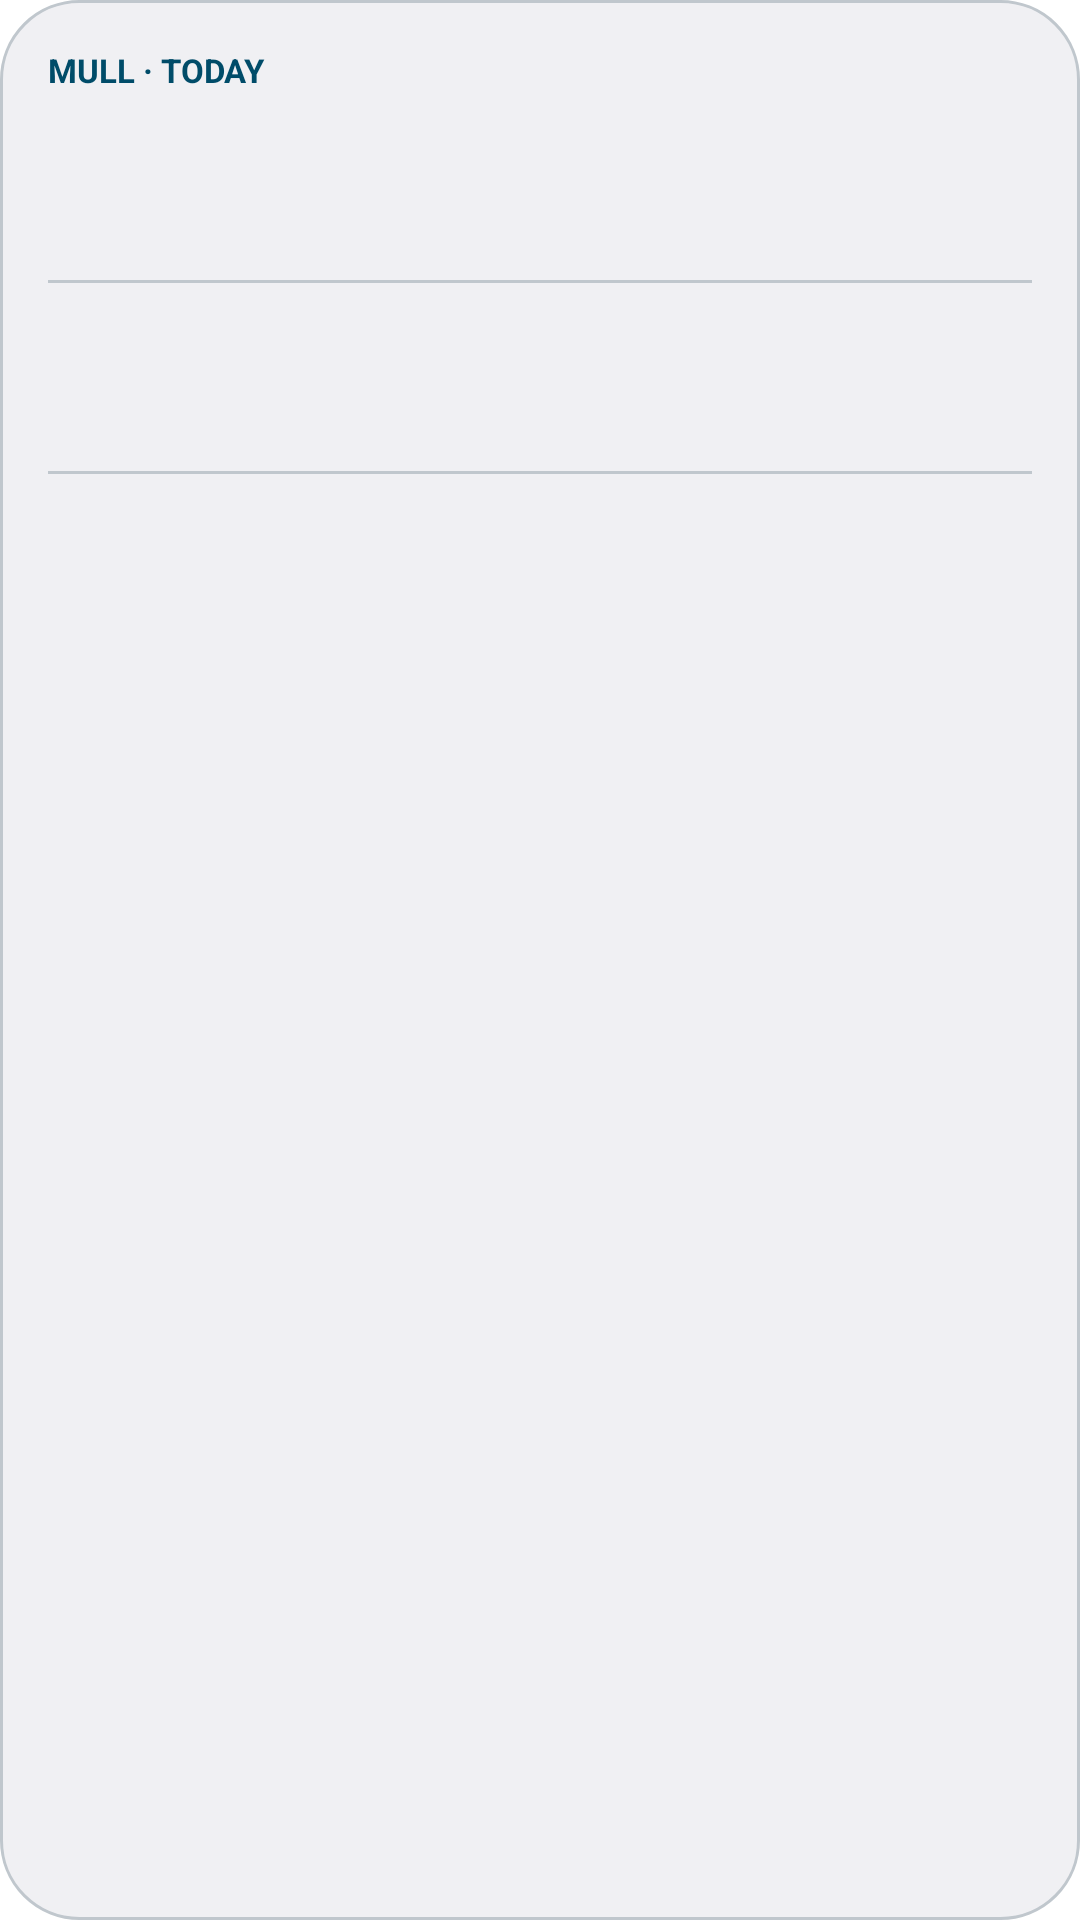

Reconstruct the res/layout file that produces this screen, plus the resources it refers to.
<!-- AndroidManifest.xml: fallback theme Theme.MaterialComponents.DayNight.NoActionBar -->
<!-- res/layout/word_of_day_widget_large.xml -->
<LinearLayout xmlns:android="http://schemas.android.com/apk/res/android"
    android:id="@+id/widget_root"
    android:layout_width="match_parent"
    android:layout_height="match_parent"
    android:orientation="vertical"
    android:padding="16dp"
    android:background="@drawable/widget_panel">
    <TextView
        android:id="@+id/widget_label"
        android:layout_width="wrap_content"
        android:layout_height="wrap_content"
        android:text="MULL · TODAY"
        android:textSize="11sp"
        android:textStyle="bold"
        android:textColor="@color/widget_text_muted" />
    
    
    <TextView
        android:id="@+id/widget_word1"
        android:layout_width="match_parent"
        android:layout_height="wrap_content"
        android:layout_marginTop="8dp"
        android:textSize="20sp"
        android:textStyle="bold"
        android:textColor="@color/widget_text" />
    <TextView
        android:id="@+id/widget_detail1"
        android:layout_width="match_parent"
        android:layout_height="wrap_content"
        android:layout_marginTop="2dp"
        android:textSize="13sp"
        android:maxLines="1"
        android:ellipsize="end"
        android:textColor="@color/widget_text_variant" />

    <View
        android:layout_width="match_parent"
        android:layout_height="1dp"
        android:layout_marginVertical="8dp"
        android:background="@color/widget_outline" />

    
    <TextView
        android:id="@+id/widget_word2"
        android:layout_width="match_parent"
        android:layout_height="wrap_content"
        android:textSize="20sp"
        android:textStyle="bold"
        android:textColor="@color/widget_text" />
    <TextView
        android:id="@+id/widget_detail2"
        android:layout_width="match_parent"
        android:layout_height="wrap_content"
        android:layout_marginTop="2dp"
        android:textSize="13sp"
        android:maxLines="1"
        android:ellipsize="end"
        android:textColor="@color/widget_text_variant" />

    <View
        android:layout_width="match_parent"
        android:layout_height="1dp"
        android:layout_marginVertical="8dp"
        android:background="@color/widget_outline" />

    
    <TextView
        android:id="@+id/widget_word3"
        android:layout_width="match_parent"
        android:layout_height="wrap_content"
        android:textSize="20sp"
        android:textStyle="bold"
        android:textColor="@color/widget_text" />
    <TextView
        android:id="@+id/widget_detail3"
        android:layout_width="match_parent"
        android:layout_height="wrap_content"
        android:layout_marginTop="2dp"
        android:textSize="13sp"
        android:maxLines="1"
        android:ellipsize="end"
        android:textColor="@color/widget_text_variant" />
</LinearLayout>
<!-- resources referenced by this layout -->
<resources>
  <color name="widget_outline">#D1DBDE</color>
  <color name="widget_text">#142125</color>
  <color name="widget_text_muted">#4F676E</color>
  <color name="widget_text_variant">#2D4349</color>
  <!-- drawable widget_panel (drawable) -->
  <shape xmlns:android="http://schemas.android.com/apk/res/android" android:shape="rectangle">
      <solid android:color="@color/widget_panel" />
      <corners android:radius="26dp" />
      <stroke android:width="1dp" android:color="@color/widget_outline" />
  </shape>
  <color name="widget_panel">#EEF5F7</color>
</resources>
